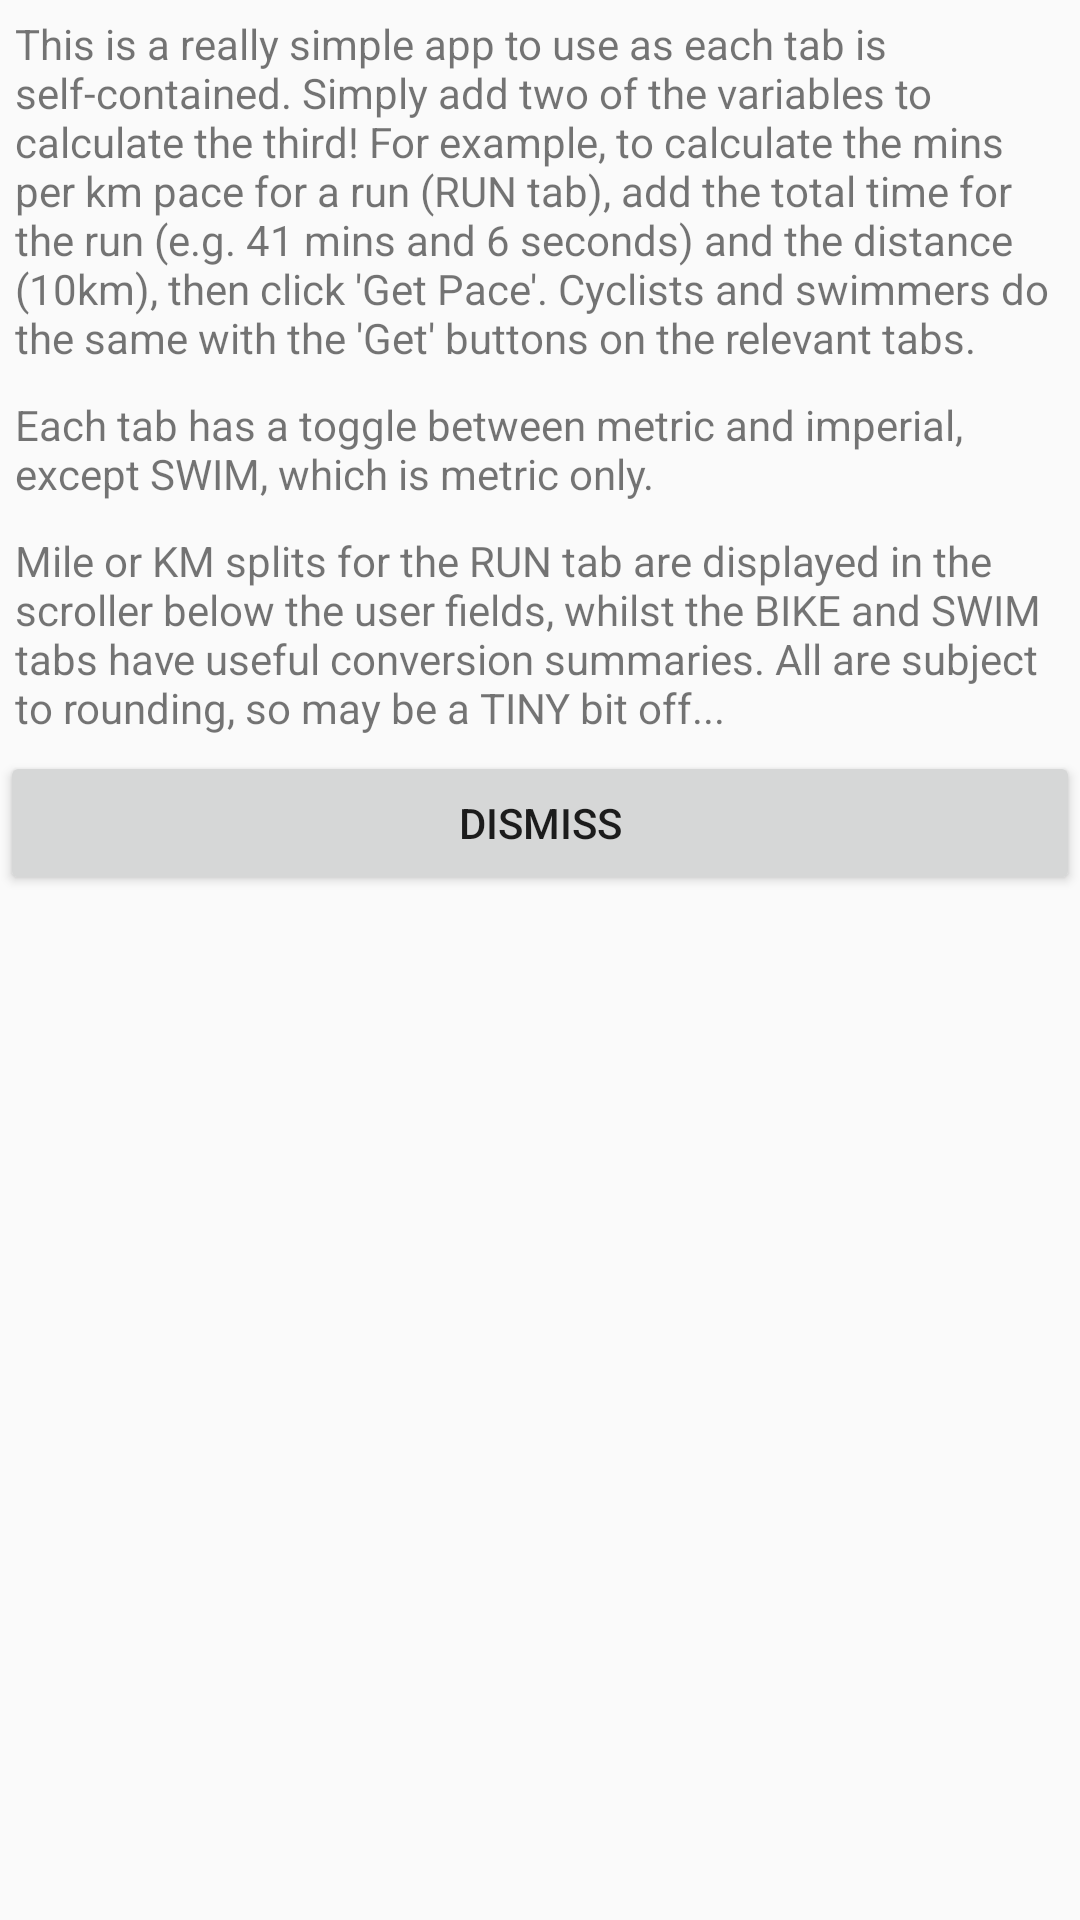

This screen was rendered from an Android layout file. Write that file and the resources it references.
<!-- AndroidManifest.xml: application theme AppTheme -->
<!-- res/layout/instructions.xml -->
<?xml version="1.0" encoding="utf-8"?>
<LinearLayout xmlns:android="http://schemas.android.com/apk/res/android"
    android:layout_width="fill_parent"
    android:layout_height="fill_parent"
    android:orientation="vertical" >

    

    <TextView
        android:id="@+id/helptextContent1"
        android:layout_width="fill_parent"
        android:layout_height="wrap_content"
        android:padding="5dip"
        android:text="This is a really simple app to use as each tab is self-contained. Simply add two of the variables to calculate the third! For example, to calculate the mins per km pace for a run (RUN tab), add the total time for the run (e.g. 41 mins and 6 seconds) and the distance (10km), then click &apos;Get Pace&apos;. Cyclists and swimmers do the same with the &apos;Get&apos; buttons on the relevant tabs." />

    <TextView
        android:id="@+id/helptextContent2"
        android:layout_width="wrap_content"
        android:layout_height="wrap_content"
        android:padding="5dip"
        android:text="Each tab has a toggle between metric and imperial, except SWIM, which is metric only." />

    <TextView
        android:id="@+id/helptextContent3"
        android:layout_width="wrap_content"
        android:layout_height="wrap_content"
        android:padding="5dip"
        android:text="Mile or KM splits for the RUN tab are displayed in the scroller below the user fields, whilst the BIKE and SWIM tabs have useful conversion summaries. All are subject to rounding, so may be a TINY bit off..." />

    <Button
        android:id="@+id/helpDismissButton"
        android:layout_width="match_parent"
        android:layout_height="wrap_content"
        android:padding="5dip"
        android:text="@string/Dismiss" />

</LinearLayout>
<!-- resources referenced by this layout -->
<resources>
  <string name="Dismiss">Dismiss</string>
  <style name="BannerStyle">
          <item name="android:layout_width">wrap_content</item>
          <item name="android:layout_height">wrap_content</item>
          <item name="android:paddingLeft">20dp</item>
          <item name="android:paddingRight">20dp</item>
      </style>
  <style name="AppTheme" parent="AppBaseTheme" />
  <style name="AppBaseTheme" parent="Theme.AppCompat.Light">
          
  
      </style>
</resources>
